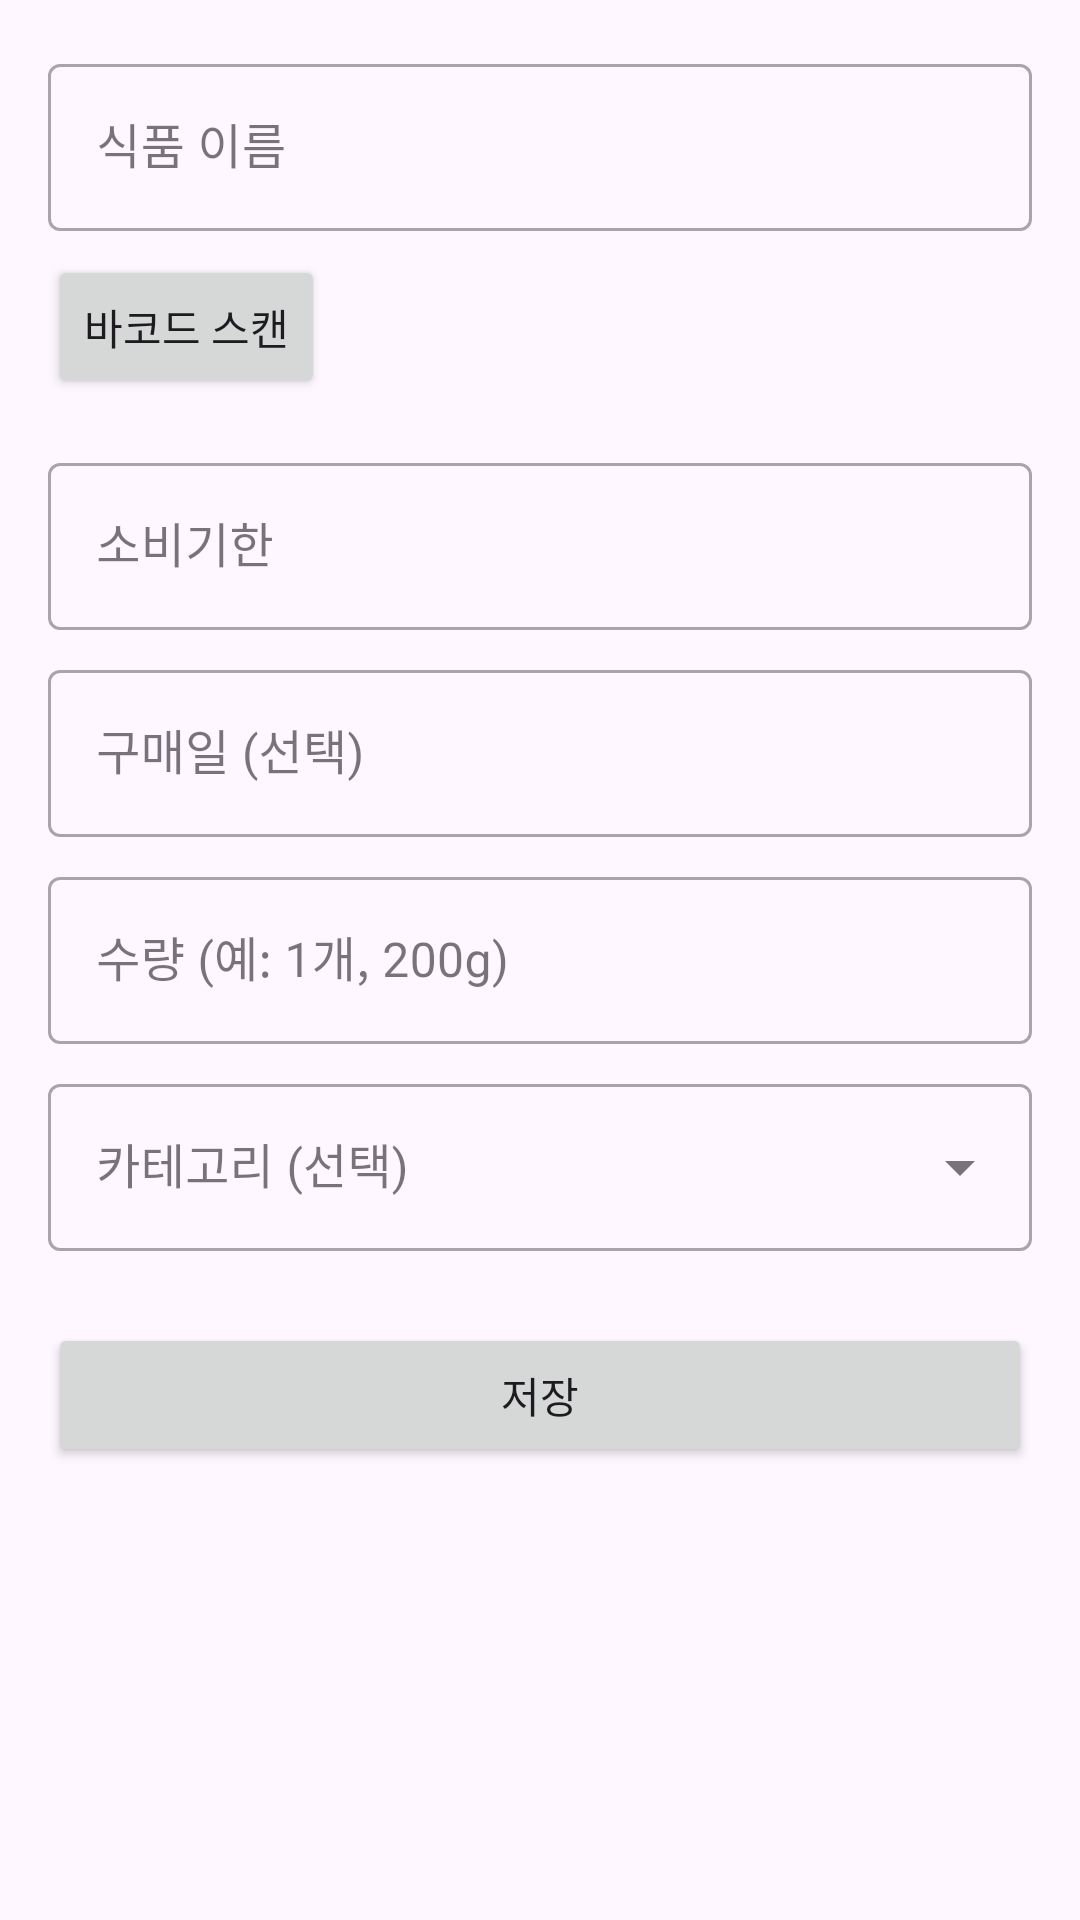

Produce the Android XML layout that renders to this screen, including the resource entries it uses.
<!-- AndroidManifest.xml: application theme Theme.FreshBox -->
<!-- res/layout/activity_add_edit_food.xml -->
<?xml version="1.0" encoding="utf-8"?>
<ScrollView xmlns:android="http://schemas.android.com/apk/res/android"
    xmlns:app="http://schemas.android.com/apk/res-auto"
    xmlns:tools="http://schemas.android.com/tools"
    android:layout_width="match_parent"
    android:layout_height="match_parent"
    tools:context=".ui.addedit.AddEditFoodActivity">

    <LinearLayout
        android:layout_width="match_parent"
        android:layout_height="wrap_content"
        android:orientation="vertical"
        android:padding="16dp">

        <com.google.android.material.textfield.TextInputLayout
            android:id="@+id/layoutName"
            style="@style/Widget.MaterialComponents.TextInputLayout.OutlinedBox"
            android:layout_width="match_parent"
            android:layout_height="wrap_content"
            android:hint="식품 이름">

            <com.google.android.material.textfield.TextInputEditText
                android:id="@+id/editTextName"
                android:layout_width="match_parent"
                android:layout_height="wrap_content" />
        </com.google.android.material.textfield.TextInputLayout>

        <Button
            android:id="@+id/buttonScanBarcode"
            android:layout_width="wrap_content"
            android:layout_height="wrap_content"
            android:layout_marginTop="8dp"
            android:text="바코드 스캔"
            app:icon="@drawable/ic_barcode_scan" /> <com.google.android.material.textfield.TextInputLayout
        android:id="@+id/layoutExpiryDate"
        style="@style/Widget.MaterialComponents.TextInputLayout.OutlinedBox"
        android:layout_width="match_parent"
        android:layout_height="wrap_content"
        android:layout_marginTop="16dp"
        android:hint="소비기한">

        <com.google.android.material.textfield.TextInputEditText
            android:id="@+id/editTextExpiryDate"
            android:layout_width="match_parent"
            android:layout_height="wrap_content"
            android:focusable="false"
            android:clickable="true"/>
    </com.google.android.material.textfield.TextInputLayout>

        <com.google.android.material.textfield.TextInputLayout
            android:id="@+id/layoutPurchaseDate"
            style="@style/Widget.MaterialComponents.TextInputLayout.OutlinedBox"
            android:layout_width="match_parent"
            android:layout_height="wrap_content"
            android:layout_marginTop="8dp"
            android:hint="구매일 (선택)">

            <com.google.android.material.textfield.TextInputEditText
                android:id="@+id/editTextPurchaseDate"
                android:layout_width="match_parent"
                android:layout_height="wrap_content"
                android:focusable="false"
                android:clickable="true"/>
        </com.google.android.material.textfield.TextInputLayout>

        <com.google.android.material.textfield.TextInputLayout
            android:id="@+id/layoutQuantity"
            style="@style/Widget.MaterialComponents.TextInputLayout.OutlinedBox"
            android:layout_width="match_parent"
            android:layout_height="wrap_content"
            android:layout_marginTop="8dp"
            android:hint="수량 (예: 1개, 200g)">

            <com.google.android.material.textfield.TextInputEditText
                android:id="@+id/editTextQuantity"
                android:layout_width="match_parent"
                android:layout_height="wrap_content"
                android:inputType="text"/>
        </com.google.android.material.textfield.TextInputLayout>


        <com.google.android.material.textfield.TextInputLayout
            android:id="@+id/layoutCategory"
            style="@style/Widget.MaterialComponents.TextInputLayout.OutlinedBox.ExposedDropdownMenu"
            android:layout_width="match_parent"
            android:layout_height="wrap_content"
            android:layout_marginTop="8dp"
            android:hint="카테고리 (선택)">
            <AutoCompleteTextView
                android:id="@+id/autoCompleteCategory"
                android:layout_width="match_parent"
                android:layout_height="wrap_content"
                android:inputType="none"/>
        </com.google.android.material.textfield.TextInputLayout>


        <Button
            android:id="@+id/buttonSave"
            android:layout_width="match_parent"
            android:layout_height="wrap_content"
            android:layout_marginTop="24dp"
            android:text="저장" />

    </LinearLayout>
</ScrollView>
<!-- resources referenced by this layout -->
<resources>
  <!-- drawable ic_barcode_scan (drawable) -->
  <vector xmlns:android="http://schemas.android.com/apk/res/android"
      android:width="24dp"
      android:height="24dp"
      android:viewportWidth="24"
      android:viewportHeight="24"
      android:tint="?attr/colorControlNormal">
      <path
          android:fillColor="@android:color/white"
          android:pathData="M4,6h16v2H4zm0,4h16v2H4zm0,4h5v2H4zm0,4h3v2H4zm5,-8h2v6H9zm3,0h2v6h-2zm3,0h5v2h-5zm-3,-4h2v2h-2zm-6,0h2v2H6z"/>
  </vector>
  <style name="Theme.FreshBox" parent="Base.Theme.FreshBox" />
  <style name="Base.Theme.FreshBox" parent="Theme.Material3.DayNight.NoActionBar">
          
          
      </style>
</resources>
